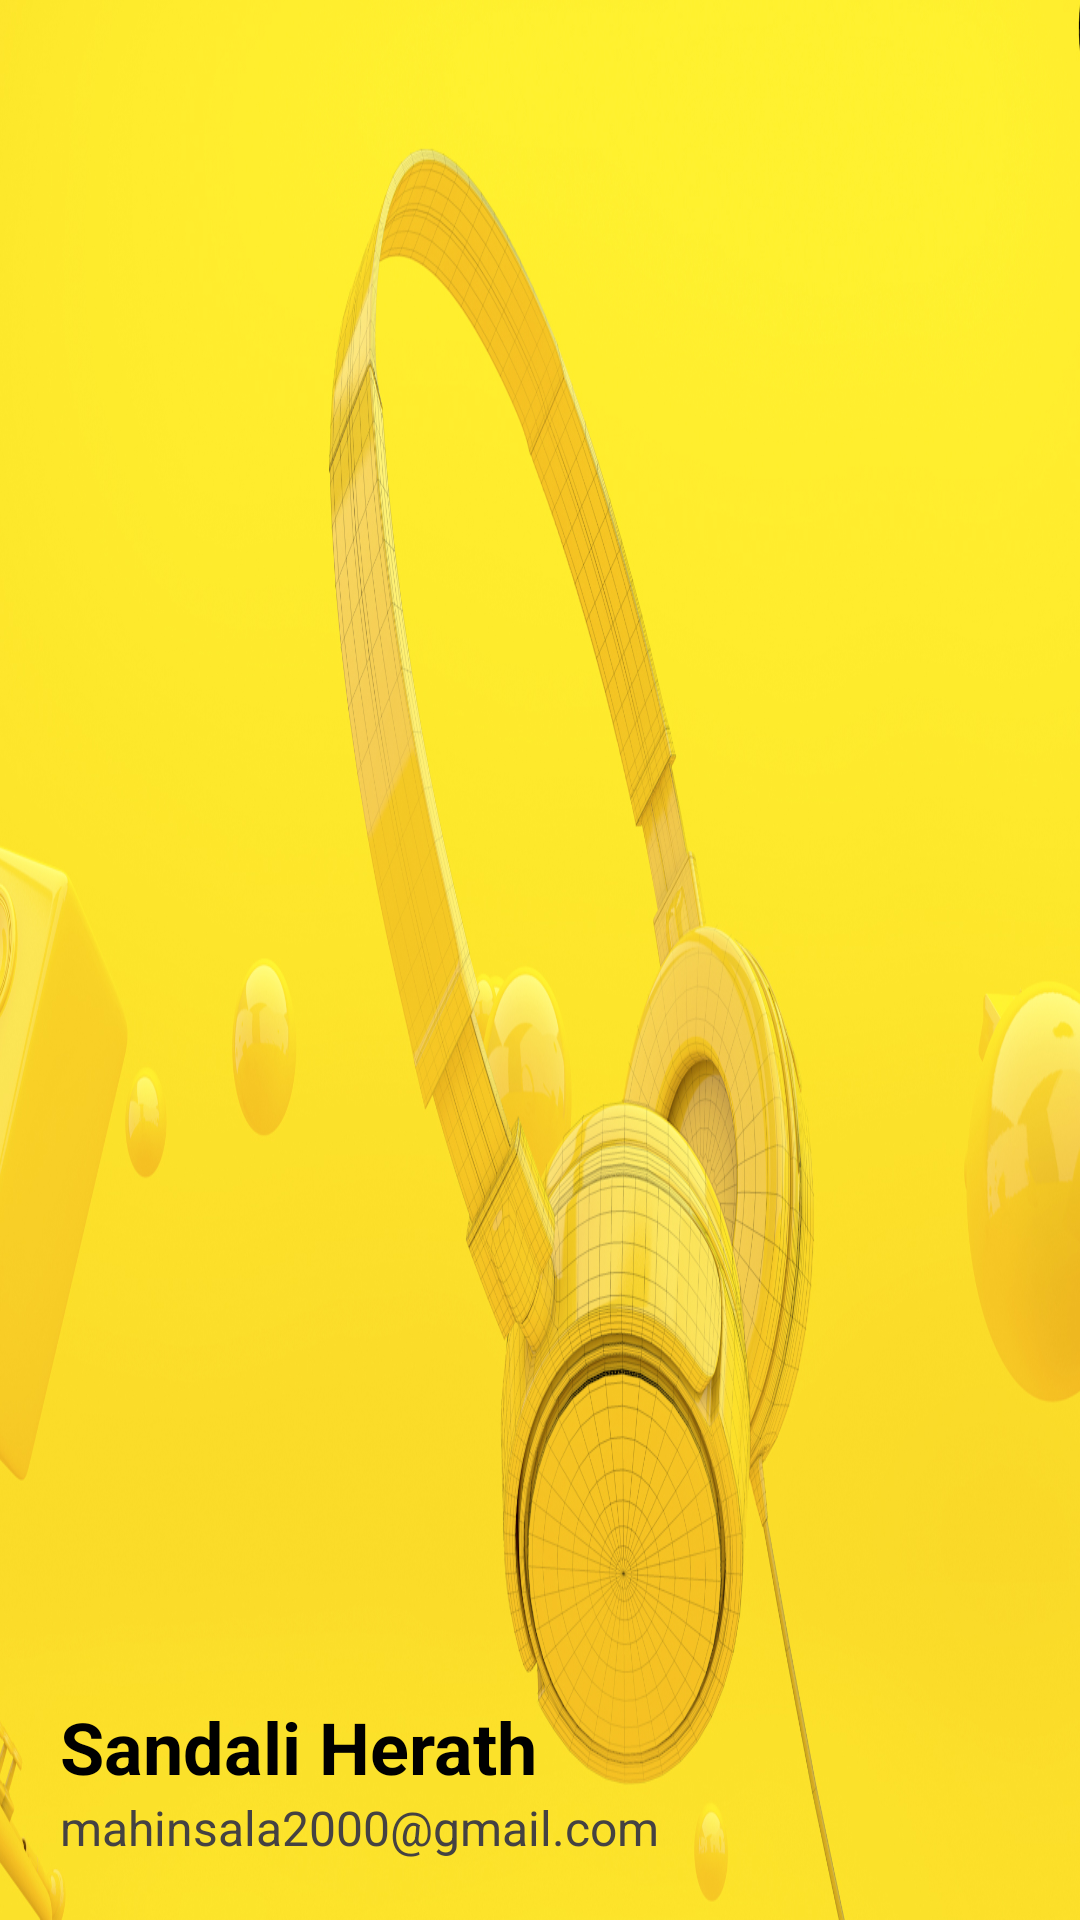

Reconstruct the res/layout file that produces this screen, plus the resources it refers to.
<!-- AndroidManifest.xml: application theme Theme.MyLyricPlaylists -->
<!-- res/layout/header_menu.xml -->
<?xml version="1.0" encoding="utf-8"?>
<LinearLayout xmlns:android="http://schemas.android.com/apk/res/android"
    android:layout_width="match_parent"
    android:layout_height="250dp"
    android:padding="20dp"
    android:background="@drawable/headphone"
    android:gravity="bottom"
    android:orientation="vertical">


    <TextView
        android:id="@+id/name"
        android:layout_width="wrap_content"
        android:layout_height="wrap_content"
        android:text="Sandali Herath"
        android:textColor="@color/black"
        android:textSize="24sp"
        android:textStyle="bold" />


    <TextView
        android:id="@+id/email"
        android:layout_width="wrap_content"
        android:layout_height="wrap_content"
        android:text="mahinsala2000@gmail.com"
        android:textColor="#454242"
        android:textSize="16sp" />


</LinearLayout>
<!-- resources referenced by this layout -->
<resources>
  <color name="black">#FF000000</color>
  <!-- drawable headphone: jpg bitmap (drawable, 853379 bytes) -->
  <style name="Theme.MyLyricPlaylists" parent="Theme.MaterialComponents.DayNight.DarkActionBar">
          
          <item name="colorPrimary">@color/purple_500</item>
          <item name="colorPrimaryVariant">@color/purple_700</item>
          <item name="colorOnPrimary">@color/white</item>
          
          <item name="colorSecondary">@color/teal_200</item>
          <item name="colorSecondaryVariant">@color/teal_700</item>
          <item name="colorOnSecondary">@color/black</item>
          
          <item name="android:statusBarColor" tools:targetApi="l">?attr/colorPrimaryVariant</item>
          
      </style>
  <color name="purple_500">#feaa0c</color>
  <color name="purple_700">#FFBB86CF</color>
  <color name="white">#FFFFFFFF</color>
  <color name="teal_200">#FF03DAC5</color>
  <color name="teal_700">#FF018786</color>
</resources>
